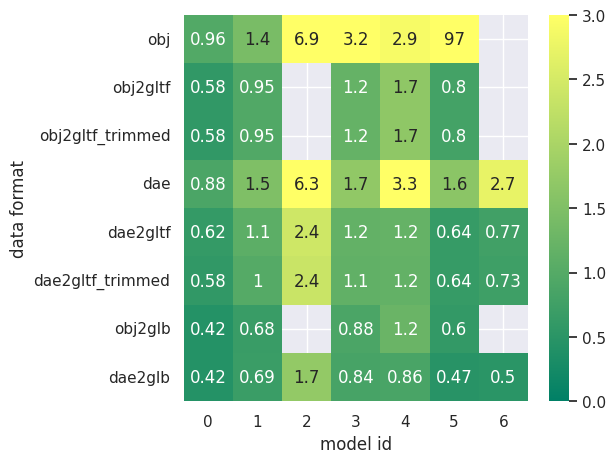
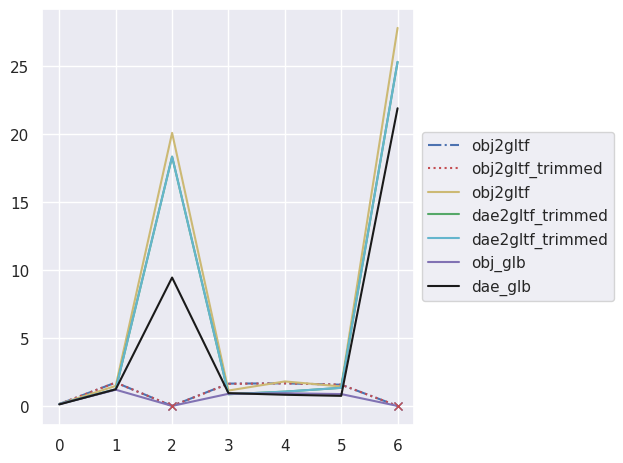

These charts were generated, in order, by the following Python code:
import matplotlib.pyplot as plt
import numpy as np
import seaborn as sns;
sns.set()

org_size = [2.6, 18.1, 125, 19.4, 18.2, 32.1, 527.5]

obj_sizes = [2.5, 25.7, 861, 63, 52.8, 3100, -1]
obj_gltf_sizes = [1.5, 17.2, -1, 23.1, 30.5, 25.8, -1]
obj_gltf_trimmed = [1.5, 17.2, -1, 23.1, 30.5, 25.8, -1]

obj_glb_sizes = [1.1, 12.3, -1, 17.1, 22.7, 19.3, -1]

dae_sizes = [2.3, 27.1, 784.2, 33.1, 60.8, 52.5, 1440]
dae_gltf = [1.6, 19.6, 302.5, 22.7, 21.7, 20.6, 403.8]
dae_gltf_trimmed = [1.5, 18.1, 295.8, 22.1, 21.3, 20.4, 387]

dae_glb_sizes = [1.1, 12.4, 216.1, 16.2, 15.6, 15.1, 264.2]

obj_gltf_load = [0.14, 1.72, 0, 1.64, 1.66, 1.56, 0]
obj_gltf_load_trimmed = [0.14, 1.72, 0, 1.62, 1.66, 1.56, 0]

dae_gltf_load = [0.14, 1.47, 20.08, 1.13, 1.80, 1.43, 27.8]
dae_gltf_load_trimmed = [0.14, 1.22, 18.33, 0.86, 1.05, 1.33, 25.3]

obj_glb_load = [0.13, 1.19, 0, 0.89, 0.93, 0.87, 0]
dae_glb_load = [0.11, 1.22, 9.44, 0.94, 0.82, 0.74, 21.89]

data_size = np.zeros((8,7))
data_size[0] = np.divide(obj_sizes, org_size)
data_size[1] = np.divide(obj_gltf_sizes, org_size)
data_size[2] = np.divide(obj_gltf_trimmed, org_size)
data_size[3] = np.divide(dae_sizes, org_size)
data_size[4] = np.divide(dae_gltf, org_size)
data_size[5] = np.divide(dae_gltf_trimmed, org_size)
data_size[6] = np.divide(obj_glb_sizes, org_size)
data_size[7] = np.divide(dae_glb_sizes, org_size)

data_size[data_size < 0] = float('inf')
yLabels = ["obj", "obj2gltf", "obj2gltf_trimmed", "dae", "dae2gltf", "dae2gltf_trimmed", "obj2glb", "dae2glb"]
ax = sns.heatmap(data_size, annot=True, vmin=0, vmax=3, cmap="summer", yticklabels=yLabels)
plt.xlabel("model id")
plt.ylabel("data format")
plt.tight_layout()
plt.savefig("heatmap.pdf")

plt.figure()
plt.plot(range(len(org_size)), obj_gltf_load, "b-.", label = "obj2gltf")
plt.plot(range(len(org_size)), obj_gltf_load_trimmed, "r:", label = "obj2gltf_trimmed")
plt.plot(range(len(org_size)), dae_gltf_load, "y", label = "obj2gltf")
plt.plot(range(len(org_size)), dae_gltf_load_trimmed, "g", label = "dae2gltf_trimmed")
plt.plot(range(len(org_size)), dae_gltf_load_trimmed, "c", label = "dae2gltf_trimmed")
plt.plot(range(len(org_size)), obj_glb_load, "m", label = "obj_glb")
plt.plot(range(len(org_size)), dae_glb_load, "k", label = "dae_glb")
plt.plot([2,6], [0,0], "xb")
plt.plot([2,6], [0,0], "xr")
plt.legend(loc='center left', bbox_to_anchor=(1, 0.5))
plt.tight_layout()
plt.savefig("loading_comparison.pdf")
plt.show()

print(data_size)
